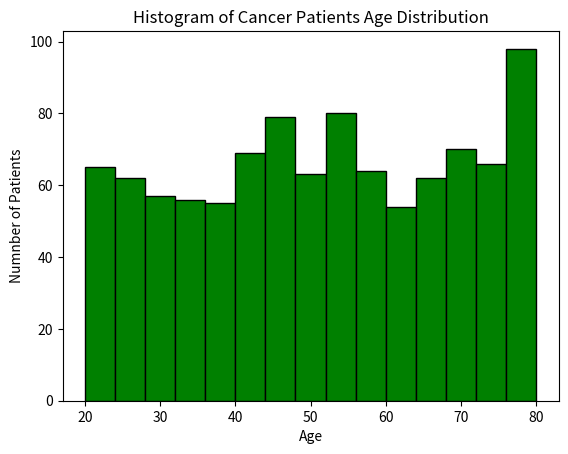

Reproduce this figure in Python.
import matplotlib.pyplot as plt
import numpy as np
np.random.seed(42)
data = np.random.randint(20,81,1000)
plt.hist(data, bins=15, edgecolor='black',color='green')
plt.title('Histogram of Cancer Patients Age Distribution')
plt.xlabel('Age')
plt.ylabel('Numnber of Patients')
plt.show()
